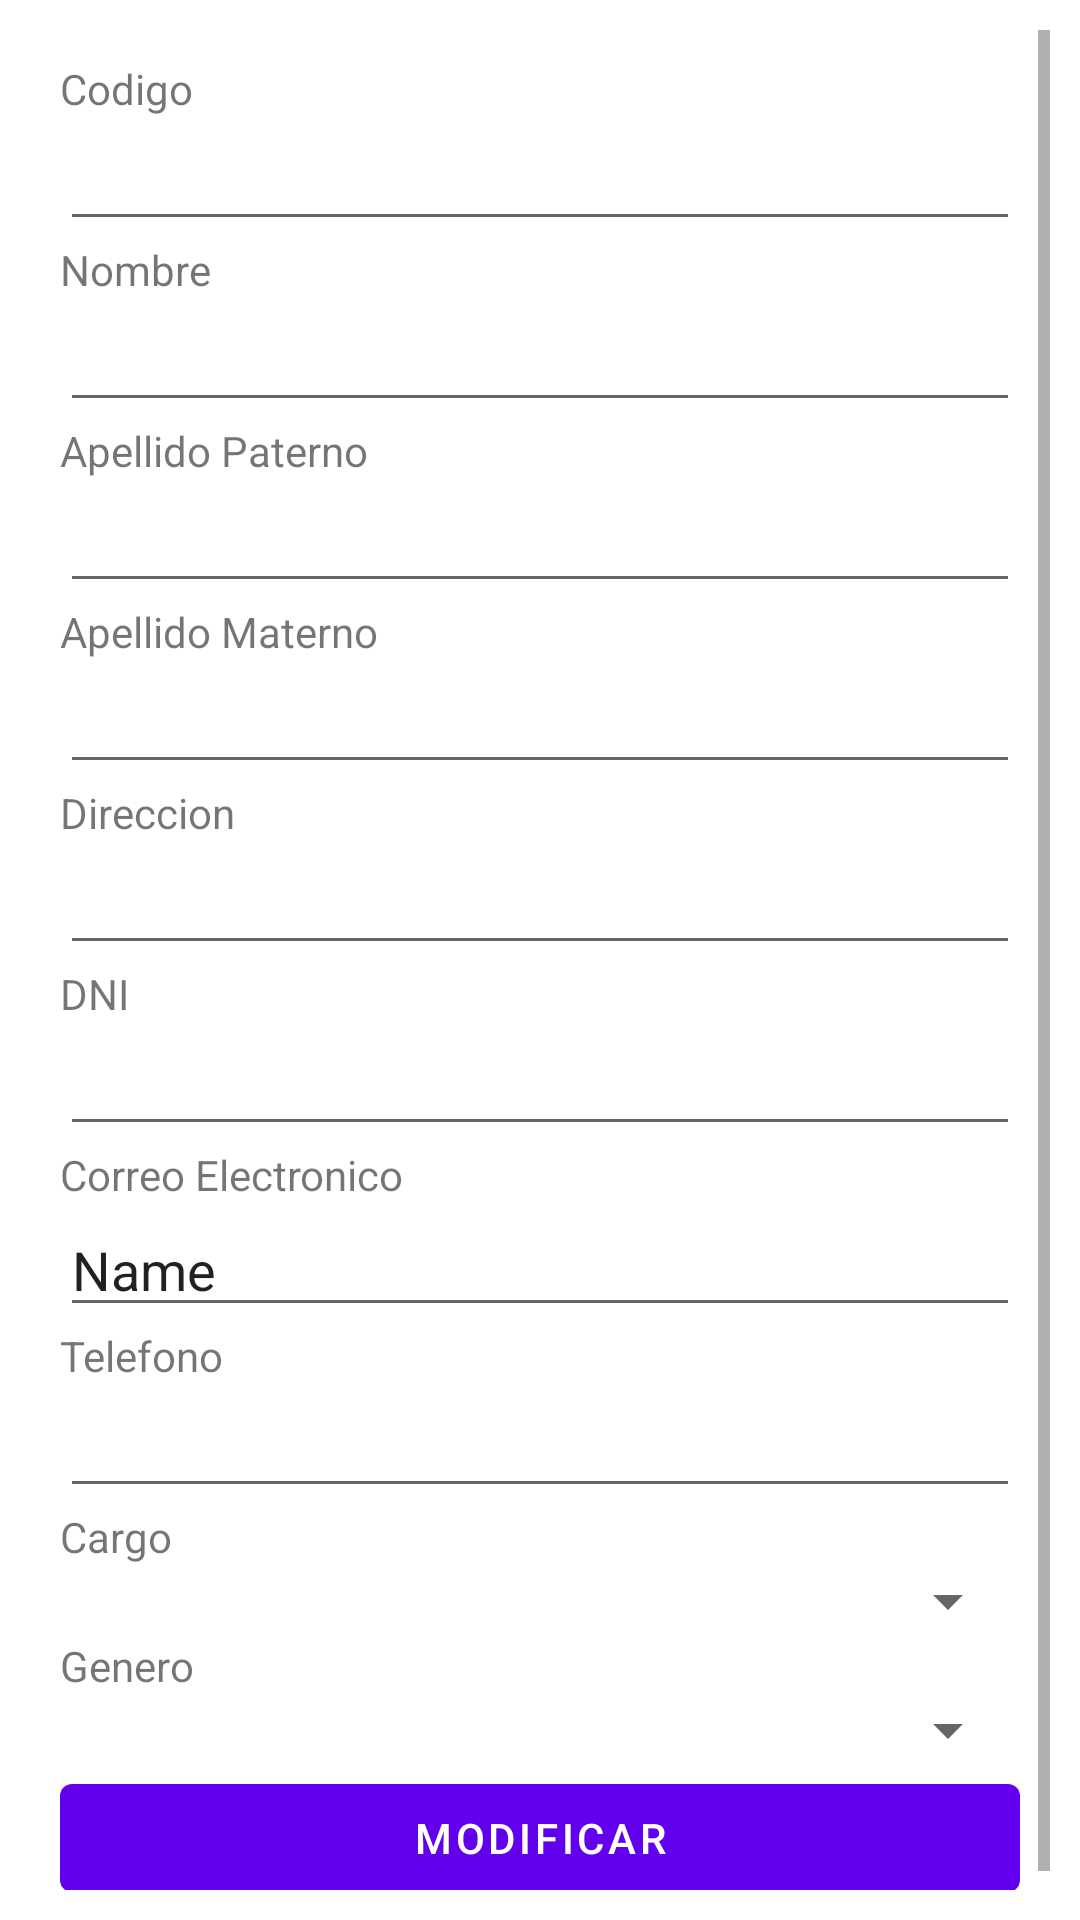

This screen was rendered from an Android layout file. Write that file and the resources it references.
<!-- AndroidManifest.xml: application theme AppTemamainTercero -->
<!-- res/layout/activity_detalle_trabajador.xml -->
<?xml version="1.0" encoding="utf-8"?>
<LinearLayout xmlns:android="http://schemas.android.com/apk/res/android"
    xmlns:app="http://schemas.android.com/apk/res-auto"
    xmlns:tools="http://schemas.android.com/tools"
    android:layout_width="match_parent"
    android:layout_height="match_parent"
    android:orientation="vertical"
    tools:context=".DetalleTrabajadorActivity">

    <ScrollView
        android:layout_width="match_parent"
        android:padding="30px"
        android:layout_height="match_parent">

        <LinearLayout
            android:layout_width="match_parent"
            android:layout_height="wrap_content"
            android:padding="30px"
            android:orientation="vertical">

            <TextView
                android:id="@+id/textView20"
                android:layout_width="match_parent"
                android:layout_height="wrap_content"
                android:text="Codigo" />

            <EditText
                android:id="@+id/edtDetalleCodigo"
                android:layout_width="match_parent"
                android:layout_height="wrap_content"
                android:ems="10"
                android:inputType="number" />

            <TextView
                android:id="@+id/textView21"
                android:layout_width="match_parent"
                android:layout_height="wrap_content"
                android:text="Nombre" />

            <EditText
                android:id="@+id/edtDetalleNombre"
                android:layout_width="match_parent"
                android:layout_height="wrap_content"
                android:ems="10"
                android:inputType="textPersonName" />

            <TextView
                android:id="@+id/textView22"
                android:layout_width="match_parent"
                android:layout_height="wrap_content"
                android:text="Apellido Paterno" />

            <EditText
                android:id="@+id/edtDetalleApellidoMaterno"
                android:layout_width="match_parent"
                android:layout_height="wrap_content"
                android:ems="10"
                android:inputType="textPersonName" />

            <TextView
                android:id="@+id/textView23"
                android:layout_width="match_parent"
                android:layout_height="wrap_content"
                android:text="Apellido Materno" />

            <EditText
                android:id="@+id/edtDetalleApellidoPaterno"
                android:layout_width="match_parent"
                android:layout_height="wrap_content"
                android:ems="10"
                android:inputType="textPersonName" />

            <TextView
                android:id="@+id/textView24"
                android:layout_width="match_parent"
                android:layout_height="wrap_content"
                android:text="Direccion" />

            <EditText
                android:id="@+id/edtDetalleDirecion"
                android:layout_width="match_parent"
                android:layout_height="wrap_content"
                android:ems="10"
                android:inputType="textPersonName" />

            <TextView
                android:id="@+id/textView25"
                android:layout_width="match_parent"
                android:layout_height="wrap_content"
                android:text="DNI" />

            <EditText
                android:id="@+id/edtDetalleDNI"
                android:layout_width="match_parent"
                android:layout_height="wrap_content"
                android:ems="10"
                android:inputType="number" />

            <TextView
                android:id="@+id/textView33"
                android:layout_width="match_parent"
                android:layout_height="wrap_content"
                android:text="Correo Electronico" />

            <EditText
                android:id="@+id/edtDetalleCorreoElectronicoTrabjador"
                android:layout_width="match_parent"
                android:layout_height="wrap_content"
                android:ems="10"
                android:inputType="textPersonName"
                android:text="Name" />

            <TextView
                android:id="@+id/textView26"
                android:layout_width="match_parent"
                android:layout_height="wrap_content"
                android:text="Telefono" />

            <EditText
                android:id="@+id/edtDetalleTelefono"
                android:layout_width="match_parent"
                android:layout_height="wrap_content"
                android:ems="10"
                android:inputType="number" />

            <TextView
                android:id="@+id/textView27"
                android:layout_width="match_parent"
                android:layout_height="wrap_content"
                android:text="Cargo" />

            <Spinner
                android:id="@+id/spinDetalleCargo"
                android:layout_width="match_parent"
                android:layout_height="wrap_content" />

            <TextView
                android:id="@+id/textView28"
                android:layout_width="match_parent"
                android:layout_height="wrap_content"
                android:text="Genero" />

            <Spinner
                android:id="@+id/spinDetalleGenero"
                android:layout_width="match_parent"
                android:layout_height="wrap_content" />

            <Button
                android:id="@+id/btnModficarTrabajador"
                android:layout_width="match_parent"
                android:layout_height="wrap_content"
                android:text="MODIFIcAR" />
        </LinearLayout>
    </ScrollView>
</LinearLayout>
<!-- resources referenced by this layout -->
<resources>
  <style name="AppTemamainTercero" parent="Theme.MaterialComponents.DayNight.NoActionBar">
          
          <item name="colorPrimary">@color/purple_500</item>
          <item name="colorPrimaryVariant">@color/purple_700</item>
          <item name="colorOnPrimary">@color/white</item>
          
          <item name="colorSecondary">@color/teal_200</item>
          <item name="colorSecondaryVariant">@color/teal_700</item>
          <item name="colorOnSecondary">@color/black</item>
          
          <item name="android:statusBarColor" tools:targetApi="l">?attr/colorPrimaryVariant</item>
          
      </style>
  <color name="purple_500">#FF6200EE</color>
  <color name="purple_700">#FF3700B3</color>
  <color name="white">#FFFFFFFF</color>
  <color name="teal_200">#FF03DAC5</color>
  <color name="teal_700">#FF018786</color>
  <color name="black">#FF000000</color>
</resources>
